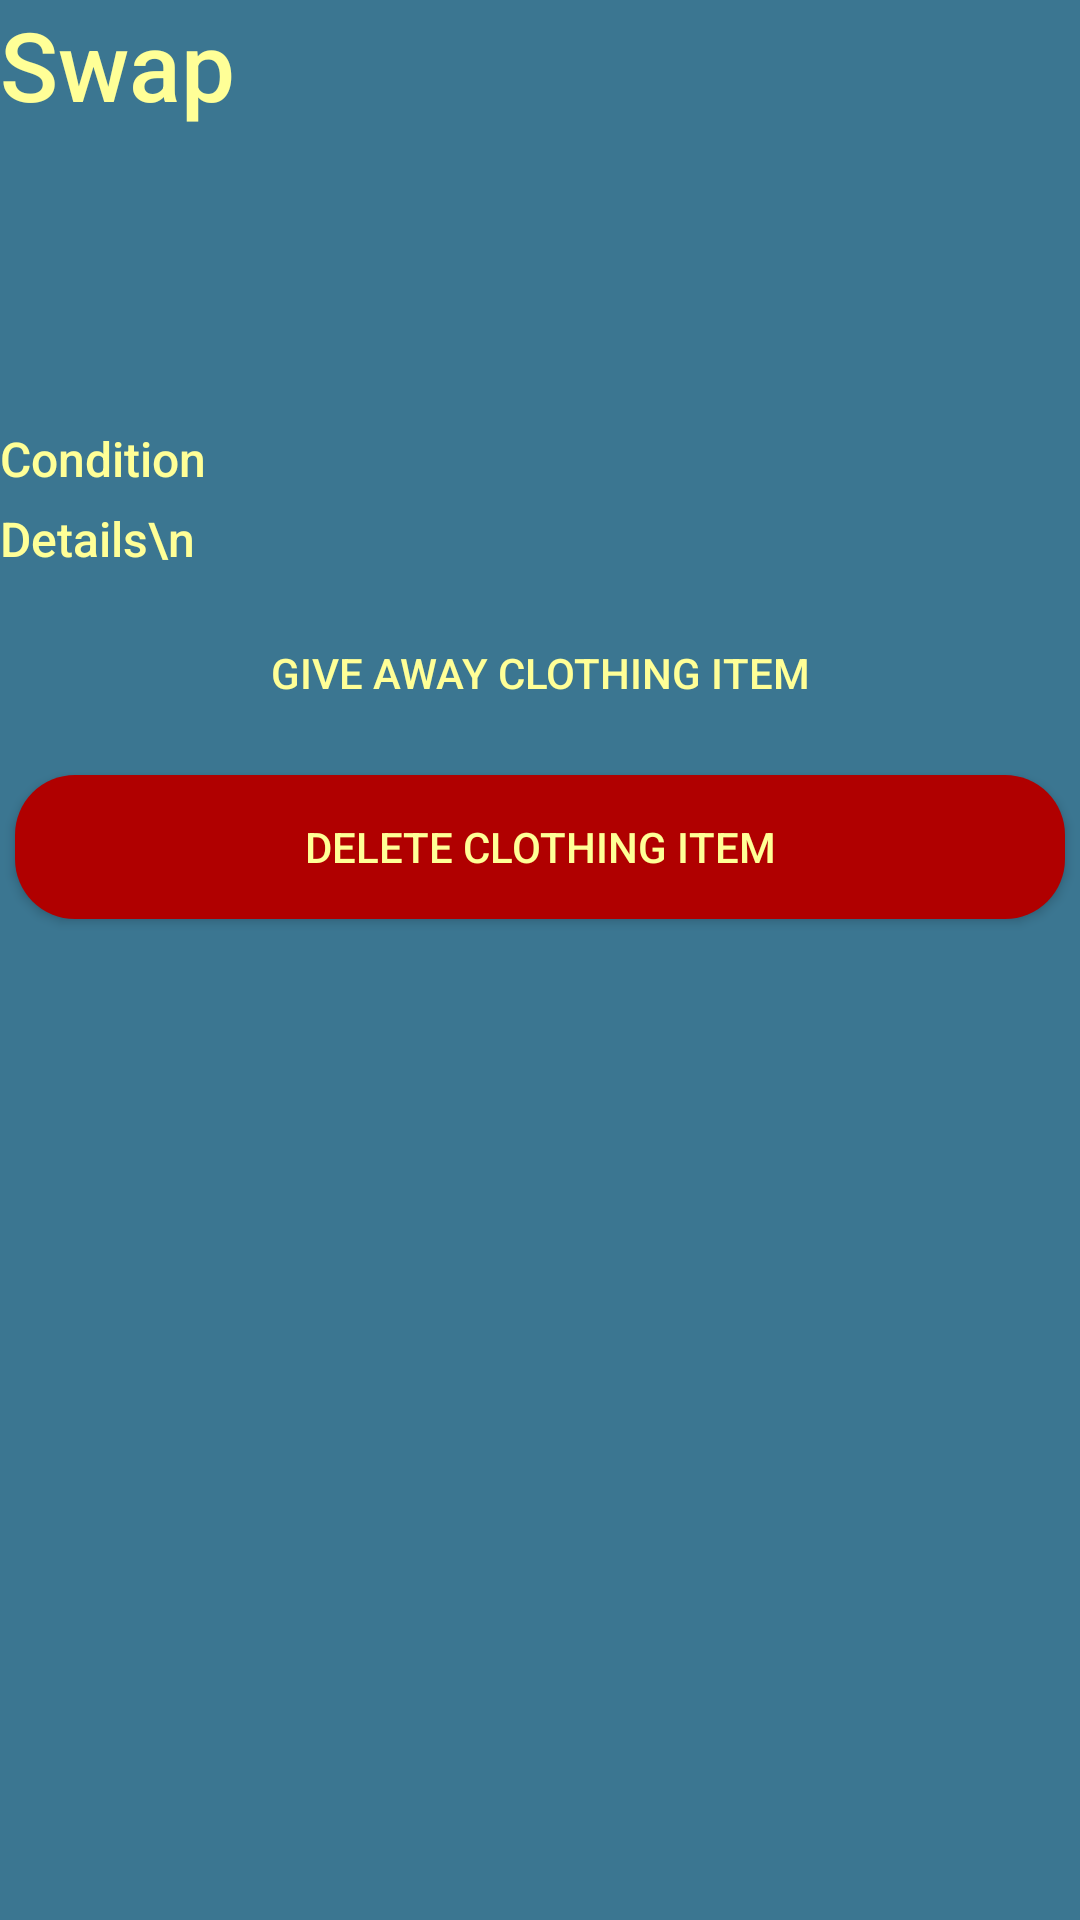

The Android layout XML behind this screen, and the referenced resources:
<!-- AndroidManifest.xml: application theme Theme.Bakalarka -->
<!-- res/layout/fragment_user_swap_item_detail.xml -->
<?xml version="1.0" encoding="utf-8"?>
<ScrollView xmlns:android="http://schemas.android.com/apk/res/android"
    xmlns:tools="http://schemas.android.com/tools"
    android:layout_width="match_parent"
    android:layout_height="match_parent"
    tools:context=".activities.swap.UserSwapItemDetailFragment">

    <LinearLayout
        android:layout_width="match_parent"
        android:layout_height="wrap_content"
        android:orientation="vertical">
        <TextView
            android:id="@+id/frame_title"
            android:layout_width="wrap_content"
            android:layout_height="wrap_content"
            android:text="@string/swap"
            android:textSize="@dimen/title_size" />

        <include layout="@layout/horizontal_image_text_layout"
            android:id="@+id/materials_layout"/>
        <include layout="@layout/horizontal_image_text_layout"
            android:id="@+id/price_layout"/>
        <TextView
            android:id="@+id/condition"
            android:layout_width="match_parent"
            android:layout_height="wrap_content"
            android:textSize="@dimen/hint_size"
            android:text="Condition"/>

        <TextView
            android:id="@+id/details"
            android:layout_width="match_parent"
            android:layout_height="wrap_content"
            android:textSize="@dimen/hint_size"
            android:text="Details\n"/>

        <ImageView
            android:id="@+id/imageView"
            android:layout_width="match_parent"
            android:layout_height="wrap_content" />


        <androidx.appcompat.widget.AppCompatButton
            android:id="@+id/give_away_btn"
            android:layout_width="match_parent"
            android:layout_height="wrap_content"
            style="@style/Button"
            android:text="@string/give_away_clothing_item"/>

        <androidx.appcompat.widget.AppCompatButton
            android:id="@+id/delete_swap_item_btn"
            android:layout_width="match_parent"
            android:layout_height="wrap_content"
            style="@style/ButtonRed"
            android:text="@string/delete_clothing_item"/>
    </LinearLayout>

</ScrollView>
<!-- res/layout/horizontal_image_text_layout.xml (included above) -->
<?xml version="1.0" encoding="utf-8"?>
<LinearLayout xmlns:android="http://schemas.android.com/apk/res/android"
    android:layout_width="wrap_content"
    android:layout_height="wrap_content"
    android:layout_marginBottom="12dp"
    android:orientation="horizontal">

    <ImageView
        android:id="@+id/image_view"
        android:layout_width="35dp"
        android:layout_height="35dp"
        android:layout_marginStart="@dimen/text_view_padding"
        android:layout_gravity="center"
        android:backgroundTint="@color/yellow_light"/>
    <TextView
        android:id="@+id/text_view"
        android:gravity="center_vertical"
        android:layout_width="wrap_content"
        android:layout_height="wrap_content"
        android:layout_gravity="center"
        android:layout_marginStart="@dimen/text_view_padding"
        android:textSize="@dimen/text_size" />

</LinearLayout>
<!-- resources referenced by this layout -->
<resources>
  <color name="yellow_light">#FFFF97</color>
  <dimen name="hint_size">16sp</dimen>
  <dimen name="text_size">18sp</dimen>
  <dimen name="text_view_padding">5dp</dimen>
  <dimen name="title_size">32sp</dimen>
  <string name="delete_clothing_item">Delete Clothing Item</string>
  <string name="give_away_clothing_item">Give Away Clothing Item</string>
  <string name="swap">Swap</string>
  <style name="Button" parent="Widget.AppCompat.Button">
          <item name="android:textColor">@color/yellow_light</item>
          <item name="android:layout_margin">5dp</item>
          <item name="android:fontFamily">sans-serif-medium</item>
          <item name="android:background">@drawable/button</item>
      </style>
  <style name="ButtonRed" parent="Widget.AppCompat.Button">
          <item name="android:textColor">@color/yellow_light</item>
          <item name="android:layout_margin">5dp</item>
          <item name="android:fontFamily">sans-serif-medium</item>
          <item name="android:background">@drawable/button_red</item>
      </style>
  <style name="Theme.Bakalarka" parent="Base.Theme.Bakalarka" />
  <!-- drawable button_red (drawable) -->
  <?xml version="1.0" encoding="utf-8"?>
  <shape xmlns:android="http://schemas.android.com/apk/res/android">
      <solid android:color="@color/dark_red"/>
      <corners android:radius="20dp"/>
  </shape>
  <style name="Base.Theme.Bakalarka" parent="Theme.Material3.DayNight.NoActionBar">
          <item name="colorPrimary">@color/primary</item>
          <item name="colorAccent">@color/lime</item>
          <item name="colorSecondary">@color/lime</item>
          <item name="android:colorBackground">@color/background</item>
          <item name="android:textColorPrimary">@color/yellow_light</item>
          <item name="android:textColorHint">@color/yellow_light</item>
          <item name="android:editTextColor">@color/yellow_light</item>
          <item name="android:textColorSecondary">@color/yellow_light</item>
          <item name="android:textColorTertiary">@color/yellow_light</item>
          <item name="android:statusBarColor">@color/background</item>
          <item name="android:itemBackground">@color/primary</item>
          <item name="android:textViewStyle">@style/TextView</item>
          <item name="android:switchStyle">@style/SwitchButton</item>
      </style>
  <color name="dark_red">#B00000</color>
  <color name="primary">#005A82</color>
  <color name="lime">#BBFF00</color>
  <color name="background">#3B7691</color>
  <style name="TextView">
          <item name="android:paddingBottom">@dimen/text_view_padding</item>
          <item name="android:textColor">@color/yellow_light</item>
          <item name="android:textSize">@dimen/text_size</item>
          <item name="android:fontFamily">sans-serif-medium</item>
      </style>
  <style name="SwitchButton">
          <item name="android:textSize">@dimen/text_size</item>
          <item name="android:textColor">@color/yellow_light</item>
          <item name="android:layout_margin">0dp</item>
          <item name="android:padding">0dp</item>
          <item name="android:fontFamily">sans-serif-medium</item>
      </style>
</resources>
